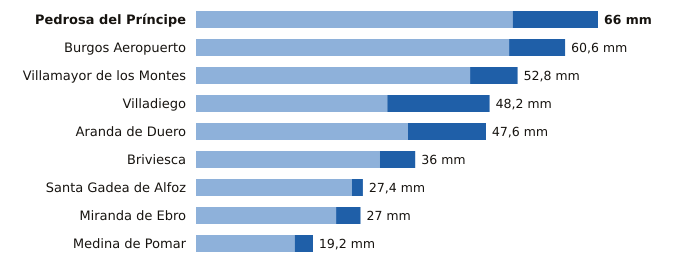

The data file committed next to this chart (first rows):
estacion, provincia, indicativo, mm_6_dias_anteriores, mm_hoy, mm_7_dias, horas_de_hoy
Pedrosa del Príncipe, Burgos, 2290Y, 52.0, 14.0, 66.0, 12
Burgos Aeropuerto, Burgos, 2331, 51.4, 9.2, 60.6, 15
Villamayor de los Montes, Burgos, 2311Y, 45.0, 7.8, 52.8, 15
Villadiego, Burgos, 2285B, 31.4, 16.8, 48.2, 15
Aranda de Duero, Burgos, 2117D, 34.8, 12.8, 47.6, 15
Briviesca, Burgos, 9031C, 30.2, 5.8, 36.0, 12
Santa Gadea de Alfoz, Burgos, 9012E, 25.6, 1.8, 27.4, 11
Miranda de Ebro, Burgos, 9069C, 23.0, 4.0, 27.0, 14
Medina de Pomar, Burgos, 9051, 16.2, 3.0, 19.2, 15
